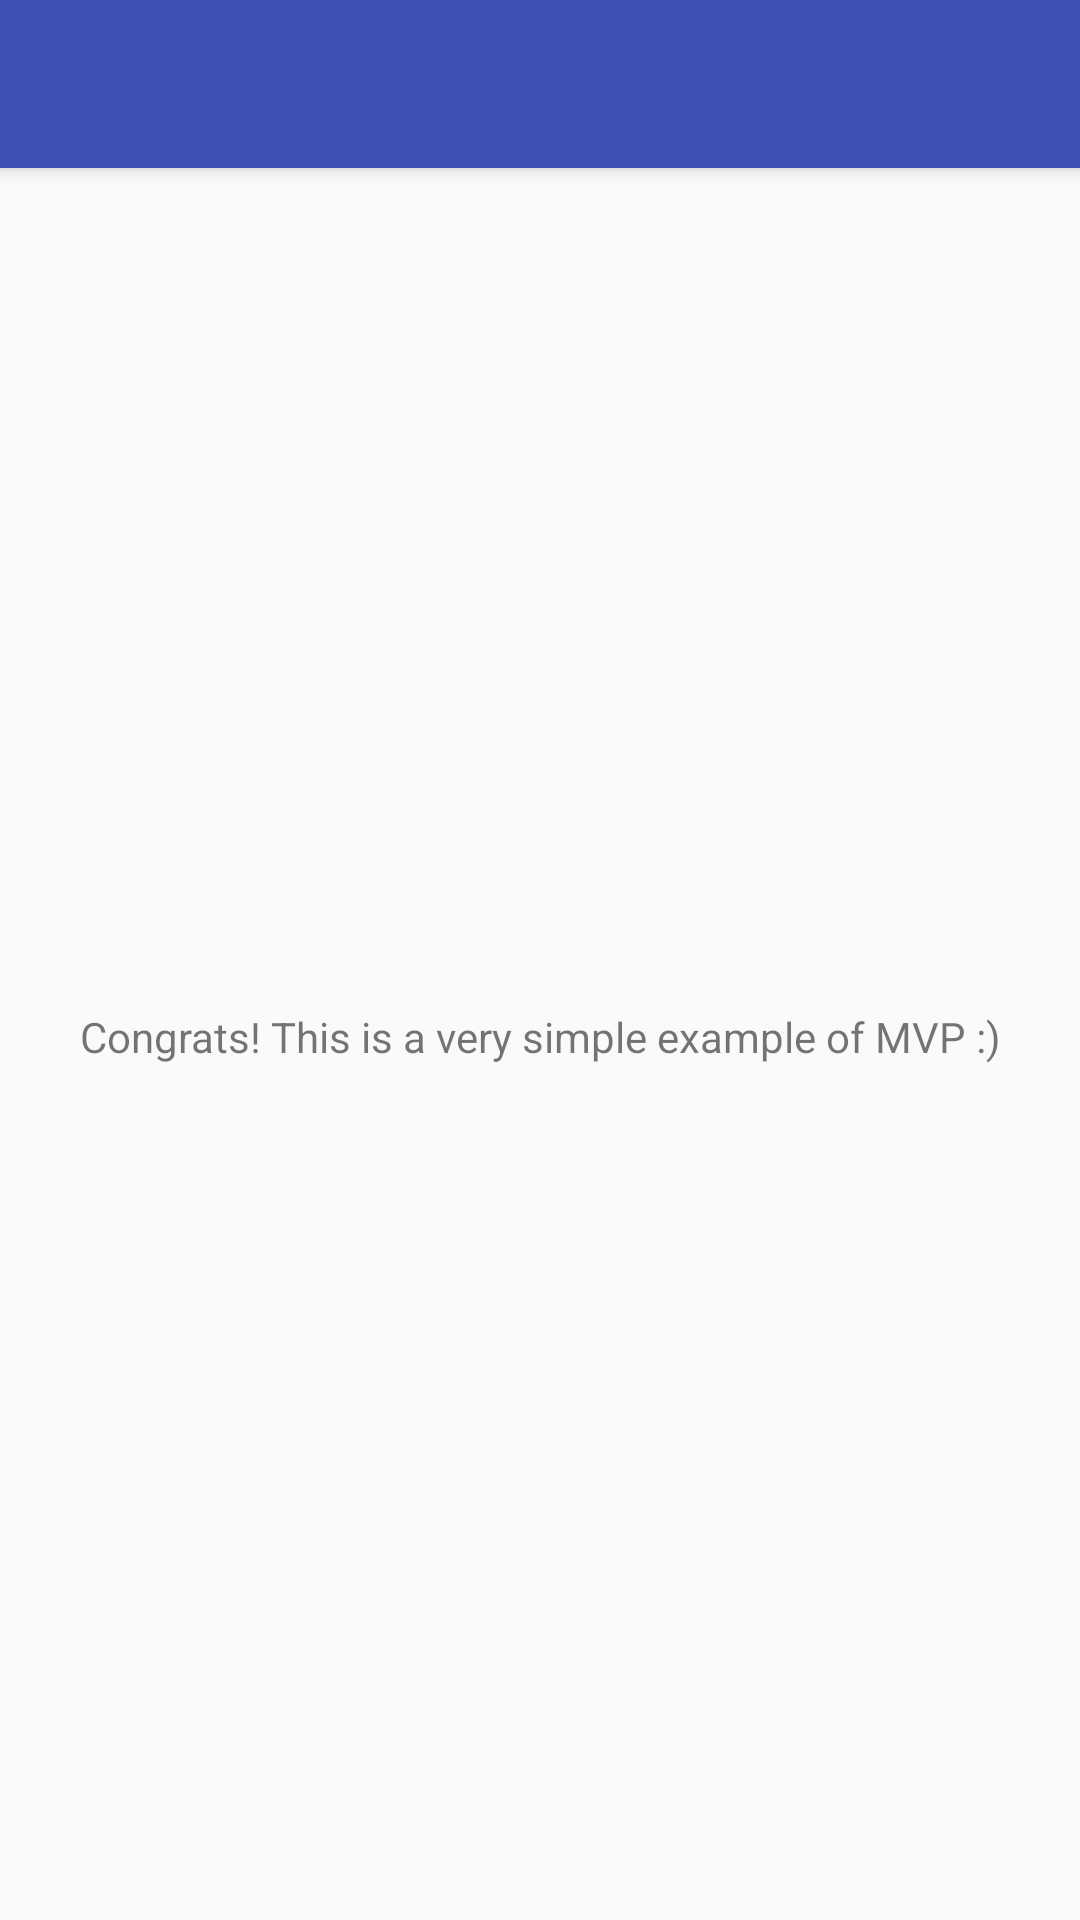

The Android layout XML behind this screen, and the referenced resources:
<!-- AndroidManifest.xml: activity theme AppTheme.NoActionBar -->
<!-- res/layout/activity_home.xml -->
<?xml version="1.0" encoding="utf-8"?>
<RelativeLayout xmlns:android="http://schemas.android.com/apk/res/android"
    android:orientation="vertical" android:layout_width="match_parent"
    android:layout_height="match_parent"
    >

    <include
        layout="@layout/toolbar_main"
        />

    <ImageView
        android:id="@+id/check"
        android:layout_width="wrap_content"
        android:layout_height="wrap_content"
        android:src="@drawable/ic_check_home"
        android:layout_centerInParent="true"
        />

    <TextView
        android:layout_width="match_parent"
        android:layout_height="wrap_content"
        android:gravity="center"
        android:layout_below="@+id/check"
        android:layout_margin="@dimen/spacing_large"
        android:textSize="14sp"
        android:text="@string/home_text_info"
        />

</RelativeLayout>
<!-- res/layout/toolbar_main.xml (included above) -->
<?xml version="1.0" encoding="utf-8"?>
<merge
    xmlns:android="http://schemas.android.com/apk/res/android"
    xmlns:app="http://schemas.android.com/apk/res-auto">

    <android.support.v7.widget.Toolbar
        android:id="@+id/toolbar"
        android:layout_width="match_parent"
        android:layout_height="wrap_content"
        android:background="?attr/colorPrimary"
        android:elevation="@dimen/elevation_toolbar"
        android:minHeight="?attr/actionBarSize"
        android:theme="@style/ThemeOverlay.AppCompat.Dark.ActionBar"
        app:popupTheme="@style/ThemeOverlay.AppCompat.Light"/>

</merge>
<!-- resources referenced by this layout -->
<resources>
  <dimen name="elevation_toolbar">4dp</dimen>
  <dimen name="spacing_large">16dp</dimen>
  <string name="home_text_info">Congrats! This is a very simple example of MVP :)</string>
  <style name="AppTheme.NoActionBar">
          <item name="windowActionBar">false</item>
          <item name="windowNoTitle">true</item>
          <item name="android:windowDrawsSystemBarBackgrounds">true</item>
      </style>
</resources>
